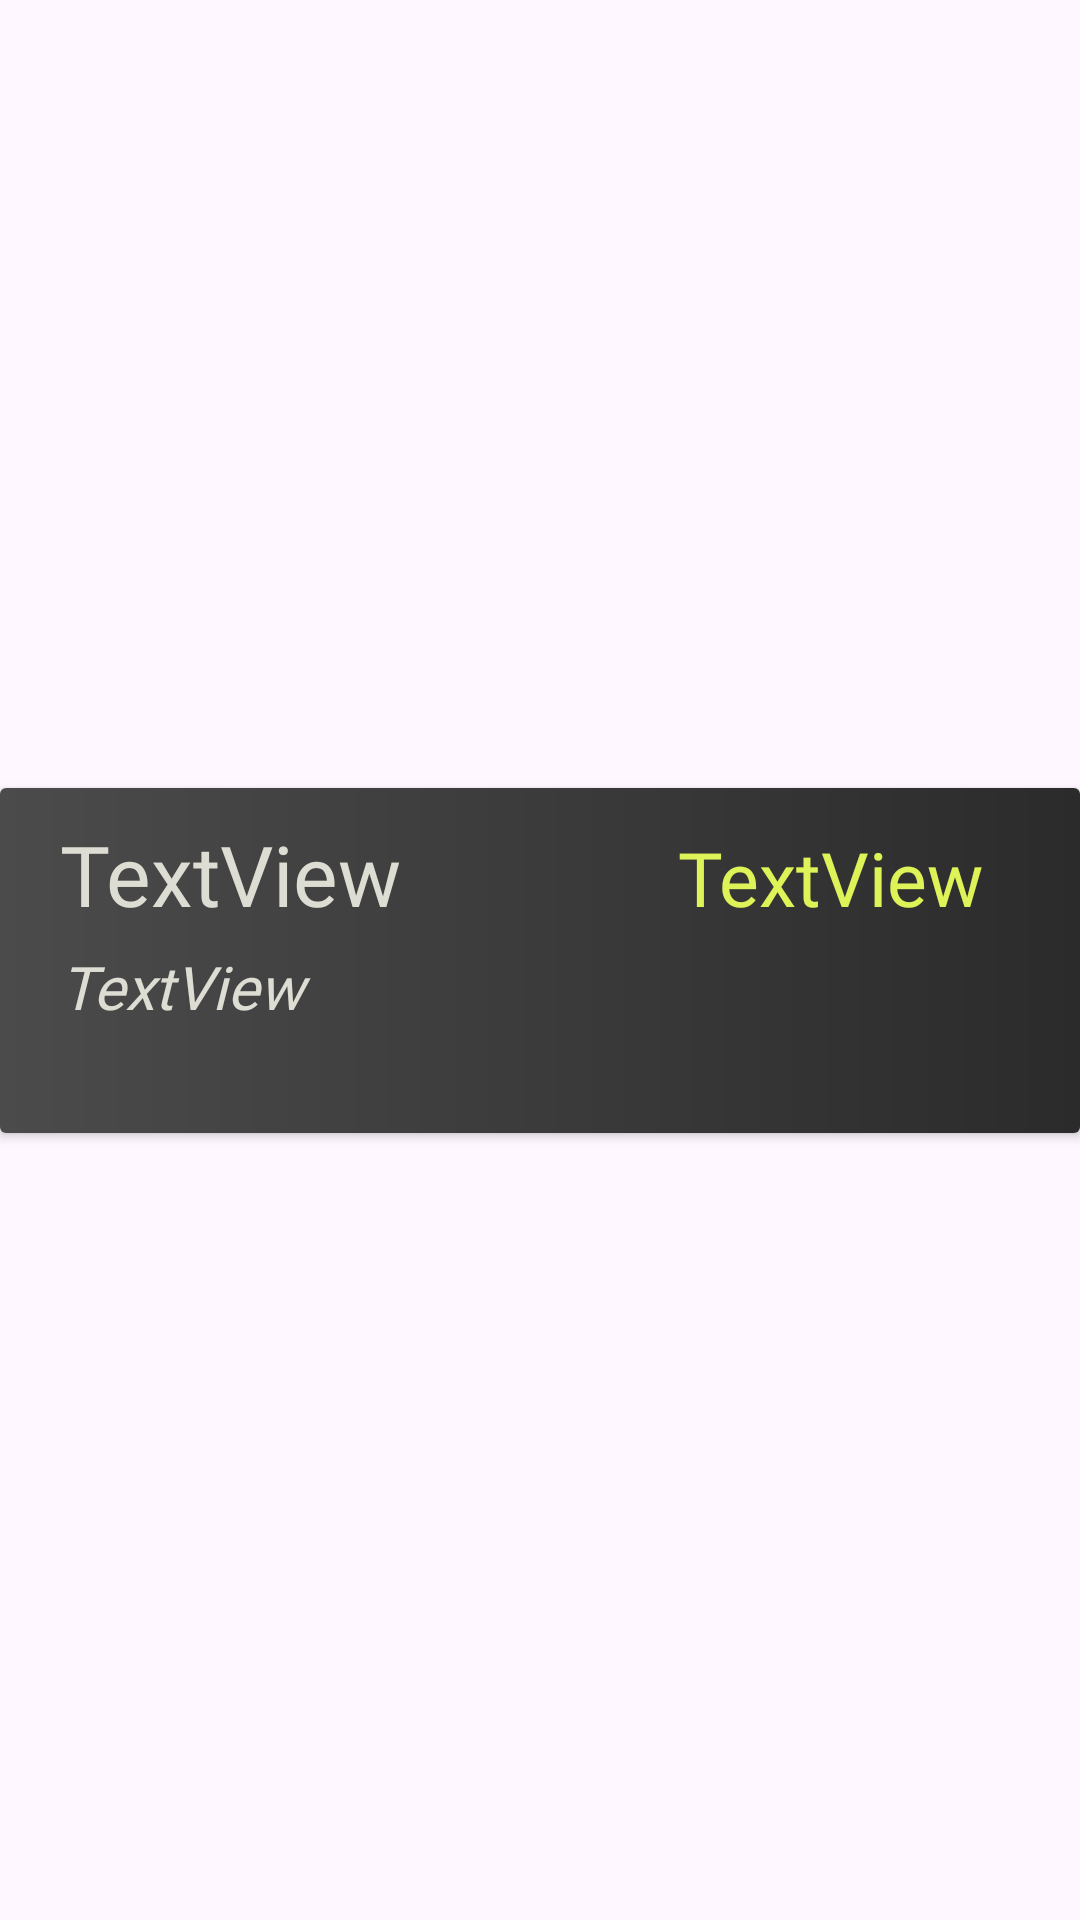

Write the Android layout XML for this screen, with the resource values it uses.
<!-- AndroidManifest.xml: application theme Theme.EpiSafeZone -->
<!-- res/layout/container_calendar_crisis.xml -->
<?xml version="1.0" encoding="utf-8"?>
<androidx.constraintlayout.widget.ConstraintLayout xmlns:android="http://schemas.android.com/apk/res/android"
    xmlns:app="http://schemas.android.com/apk/res-auto"
    xmlns:tools="http://schemas.android.com/tools"
    android:layout_width="match_parent"
    android:layout_height="wrap_content">

    <androidx.cardview.widget.CardView
        android:layout_width="match_parent"
        android:layout_height="wrap_content"
        app:layout_constraintBottom_toBottomOf="parent"
        app:layout_constraintEnd_toEndOf="parent"
        app:layout_constraintStart_toStartOf="parent"
        app:layout_constraintTop_toTopOf="parent">

        <androidx.constraintlayout.widget.ConstraintLayout
            android:layout_width="match_parent"
            android:layout_height="115sp"
            android:background="@drawable/squared_box"
            >

            <TextView
                android:id="@+id/crisisHourText"
                style="@style/TextFormatGreen"
                android:layout_width="wrap_content"
                android:layout_height="wrap_content"
                android:layout_marginTop="13dp"
                android:layout_marginEnd="32dp"
                android:text="TextView"
                android:textSize="25sp"
                app:layout_constraintEnd_toEndOf="parent"
                app:layout_constraintTop_toTopOf="parent" />

            <TextView
                android:id="@+id/crisisManifText"
                style="@style/TextFormatGreen"
                android:layout_width="wrap_content"
                android:layout_height="wrap_content"
                android:layout_marginStart="20dp"
                android:layout_marginTop="10dp"
                android:text="TextView"
                android:textColor="@color/epiWhite"
                android:textSize="28sp"
                app:layout_constraintBottom_toBottomOf="@+id/crisisHourText"
                app:layout_constraintStart_toStartOf="parent"
                app:layout_constraintTop_toTopOf="parent"
                app:layout_constraintVertical_bias="0.47" />

            <TextView
                android:id="@+id/crisisContextManif"
                style="@style/TextFormatGreen"
                android:layout_width="323dp"
                android:layout_height="51dp"
                android:layout_marginTop="6dp"
                android:text="TextView"
                android:textColor="@color/epiWhite"
                android:textSize="20sp"
                android:textStyle="italic"
                app:layout_constraintStart_toStartOf="@+id/crisisManifText"
                app:layout_constraintTop_toBottomOf="@+id/crisisHourText" />
        </androidx.constraintlayout.widget.ConstraintLayout>
    </androidx.cardview.widget.CardView>
</androidx.constraintlayout.widget.ConstraintLayout>
<!-- resources referenced by this layout -->
<resources>
  <color name="epiWhite">#DDDDD3</color>
  <!-- drawable squared_box (drawable) -->
  <?xml version="1.0" encoding="utf-8"?>
  <shape xmlns:android="http://schemas.android.com/apk/res/android"
      android:shape="rectangle">
  
      
      <gradient
          android:startColor="@color/epiBlackBox"
          android:endColor="#2b2b2b"
          android:angle="0" />
  
      
  
  </shape>
  <style name="TextFormatGreen">
          <item name="android:textColor">#DEF358</item> 
          <item name="android:fontFamily">@font/inter_light</item>
          <item name="android:textSize">14sp</item> 
          <item name="android:lineSpacingExtra">4dp</item> 
          <item name="android:scrollbars">vertical</item>
      </style>
  <style name="Theme.EpiSafeZone" parent="Base.Theme.EpiSafeZone" />
  <color name="epiBlackBox">#4b4b4b</color>
  <style name="Base.Theme.EpiSafeZone" parent="Theme.Material3.DayNight.NoActionBar">
          
          
          <item name="android:statusBarColor">@color/epiBlackBackground</item>
          <item name="android:windowLightStatusBar">true</item> 
      </style>
  <color name="epiBlackBackground">#383838</color>
</resources>
